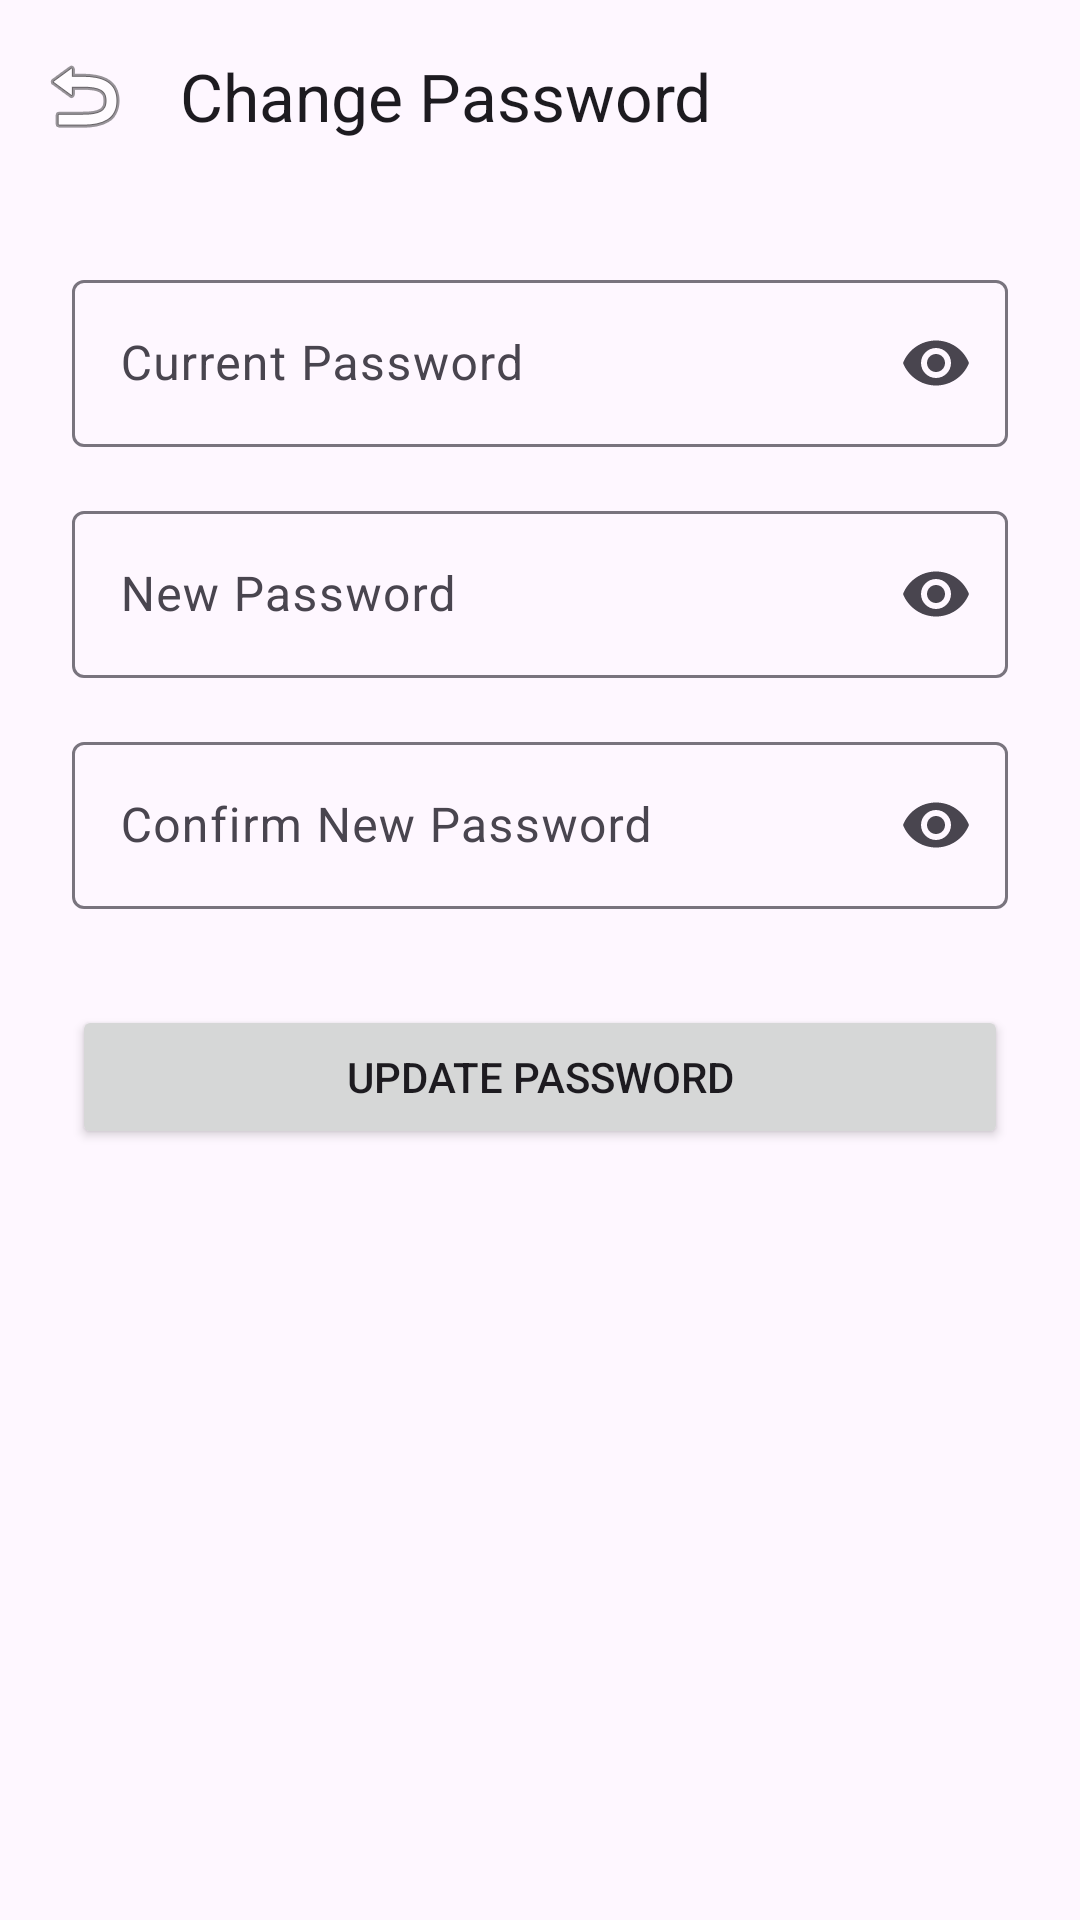

The Android layout XML behind this screen, and the referenced resources:
<!-- AndroidManifest.xml: application theme Theme.ZimpassFlow -->
<!-- res/layout/activity_change_password.xml -->
<?xml version="1.0" encoding="utf-8"?>
<androidx.coordinatorlayout.widget.CoordinatorLayout xmlns:android="http://schemas.android.com/apk/res/android"
    xmlns:app="http://schemas.android.com/apk/res-auto"
    android:layout_width="match_parent"
    android:layout_height="match_parent">

    <com.google.android.material.appbar.AppBarLayout
        android:layout_width="match_parent"
        android:layout_height="wrap_content">

        <com.google.android.material.appbar.MaterialToolbar
            android:id="@+id/toolbar"
            android:layout_width="match_parent"
            android:layout_height="?attr/actionBarSize"
            app:navigationIcon="@android:drawable/ic_menu_revert"
            app:title="Change Password" />
    </com.google.android.material.appbar.AppBarLayout>

    <androidx.core.widget.NestedScrollView
        android:layout_width="match_parent"
        android:layout_height="match_parent"
        app:layout_behavior="@string/appbar_scrolling_view_behavior">

        <LinearLayout
            android:layout_width="match_parent"
            android:layout_height="wrap_content"
            android:orientation="vertical"
            android:padding="24dp">

            <com.google.android.material.textfield.TextInputLayout
                android:id="@+id/tilCurrentPassword"
                style="@style/Widget.Material3.TextInputLayout.OutlinedBox"
                android:layout_width="match_parent"
                android:layout_height="wrap_content"
                android:hint="Current Password"
                app:endIconMode="password_toggle">

                <com.google.android.material.textfield.TextInputEditText
                    android:id="@+id/etCurrentPassword"
                    android:layout_width="match_parent"
                    android:layout_height="wrap_content"
                    android:inputType="textPassword" />
            </com.google.android.material.textfield.TextInputLayout>

            <com.google.android.material.textfield.TextInputLayout
                android:id="@+id/tilNewPassword"
                style="@style/Widget.Material3.TextInputLayout.OutlinedBox"
                android:layout_width="match_parent"
                android:layout_height="wrap_content"
                android:layout_marginTop="16dp"
                android:hint="New Password"
                app:endIconMode="password_toggle">

                <com.google.android.material.textfield.TextInputEditText
                    android:id="@+id/etNewPassword"
                    android:layout_width="match_parent"
                    android:layout_height="wrap_content"
                    android:inputType="textPassword" />
            </com.google.android.material.textfield.TextInputLayout>

            <com.google.android.material.textfield.TextInputLayout
                android:id="@+id/tilConfirmPassword"
                style="@style/Widget.Material3.TextInputLayout.OutlinedBox"
                android:layout_width="match_parent"
                android:layout_height="wrap_content"
                android:layout_marginTop="16dp"
                android:hint="Confirm New Password"
                app:endIconMode="password_toggle">

                <com.google.android.material.textfield.TextInputEditText
                    android:id="@+id/etConfirmPassword"
                    android:layout_width="match_parent"
                    android:layout_height="wrap_content"
                    android:inputType="textPassword" />
            </com.google.android.material.textfield.TextInputLayout>

            <Button
                android:id="@+id/btnUpdatePassword"
                android:layout_width="match_parent"
                android:layout_height="wrap_content"
                android:layout_marginTop="32dp"
                android:text="Update Password" />

        </LinearLayout>
    </androidx.core.widget.NestedScrollView>

    <ProgressBar
        android:id="@+id/progressBar"
        android:layout_width="wrap_content"
        android:layout_height="wrap_content"
        android:layout_gravity="center"
        android:visibility="gone" />

</androidx.coordinatorlayout.widget.CoordinatorLayout>
<!-- resources referenced by this layout -->
<resources>
  <style name="Theme.ZimpassFlow" parent="Theme.Material3.DayNight.NoActionBar">
          
          <item name="colorPrimary">@color/primary</item>
          <item name="colorOnPrimary">@color/onPrimary</item>
          <item name="colorPrimaryContainer">@color/primaryContainer</item>
          <item name="colorOnPrimaryContainer">@color/onPrimaryContainer</item>
          
          <item name="colorSecondary">@color/secondary</item>
          <item name="colorOnSecondary">@color/onSecondary</item>
  
          
          <item name="android:statusBarColor">?attr/colorSurface</item>
          <item name="android:windowLightStatusBar">true</item>
      </style>
  <color name="primary">#006495</color>
  <color name="onPrimary">#FFFFFF</color>
  <color name="primaryContainer">#CCE5FF</color>
  <color name="onPrimaryContainer">#001E31</color>
  <color name="secondary">#50606E</color>
  <color name="onSecondary">#FFFFFF</color>
</resources>
